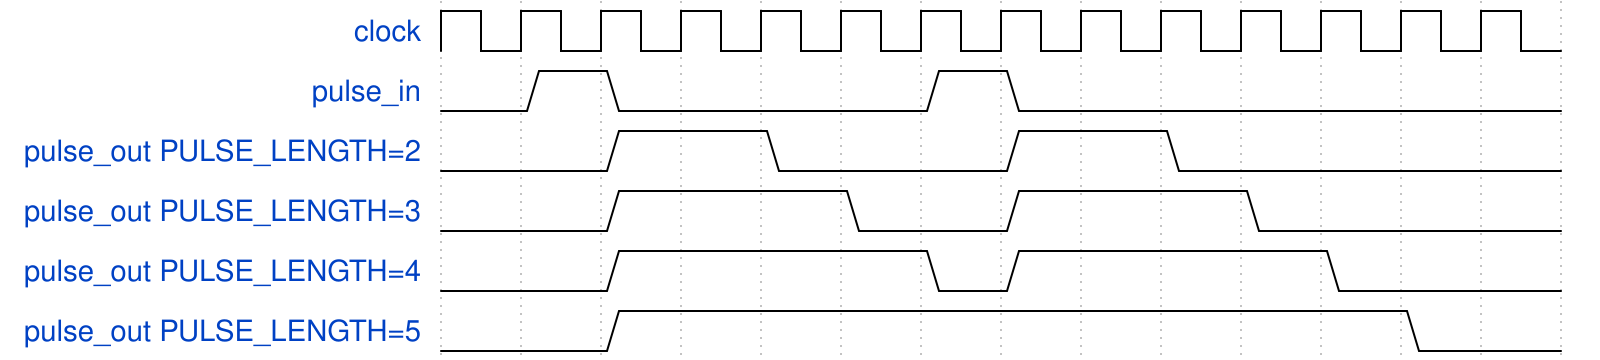

The timing diagram above was drawn with WaveDrom. Write its source.

{"signal": [
  {"name": "clock",                    "wave": "p............."},
  {"name": "pulse_in",                 "wave": "010...10......"},
  {"name": "pulse_out PULSE_LENGTH=2", "wave": "0.1.0..1.0...."},
  {"name": "pulse_out PULSE_LENGTH=3", "wave": "0.1..0.1..0..."},
  {"name": "pulse_out PULSE_LENGTH=4", "wave": "0.1...01...0.."},
  {"name": "pulse_out PULSE_LENGTH=5", "wave": "0.1.........0."}
]}